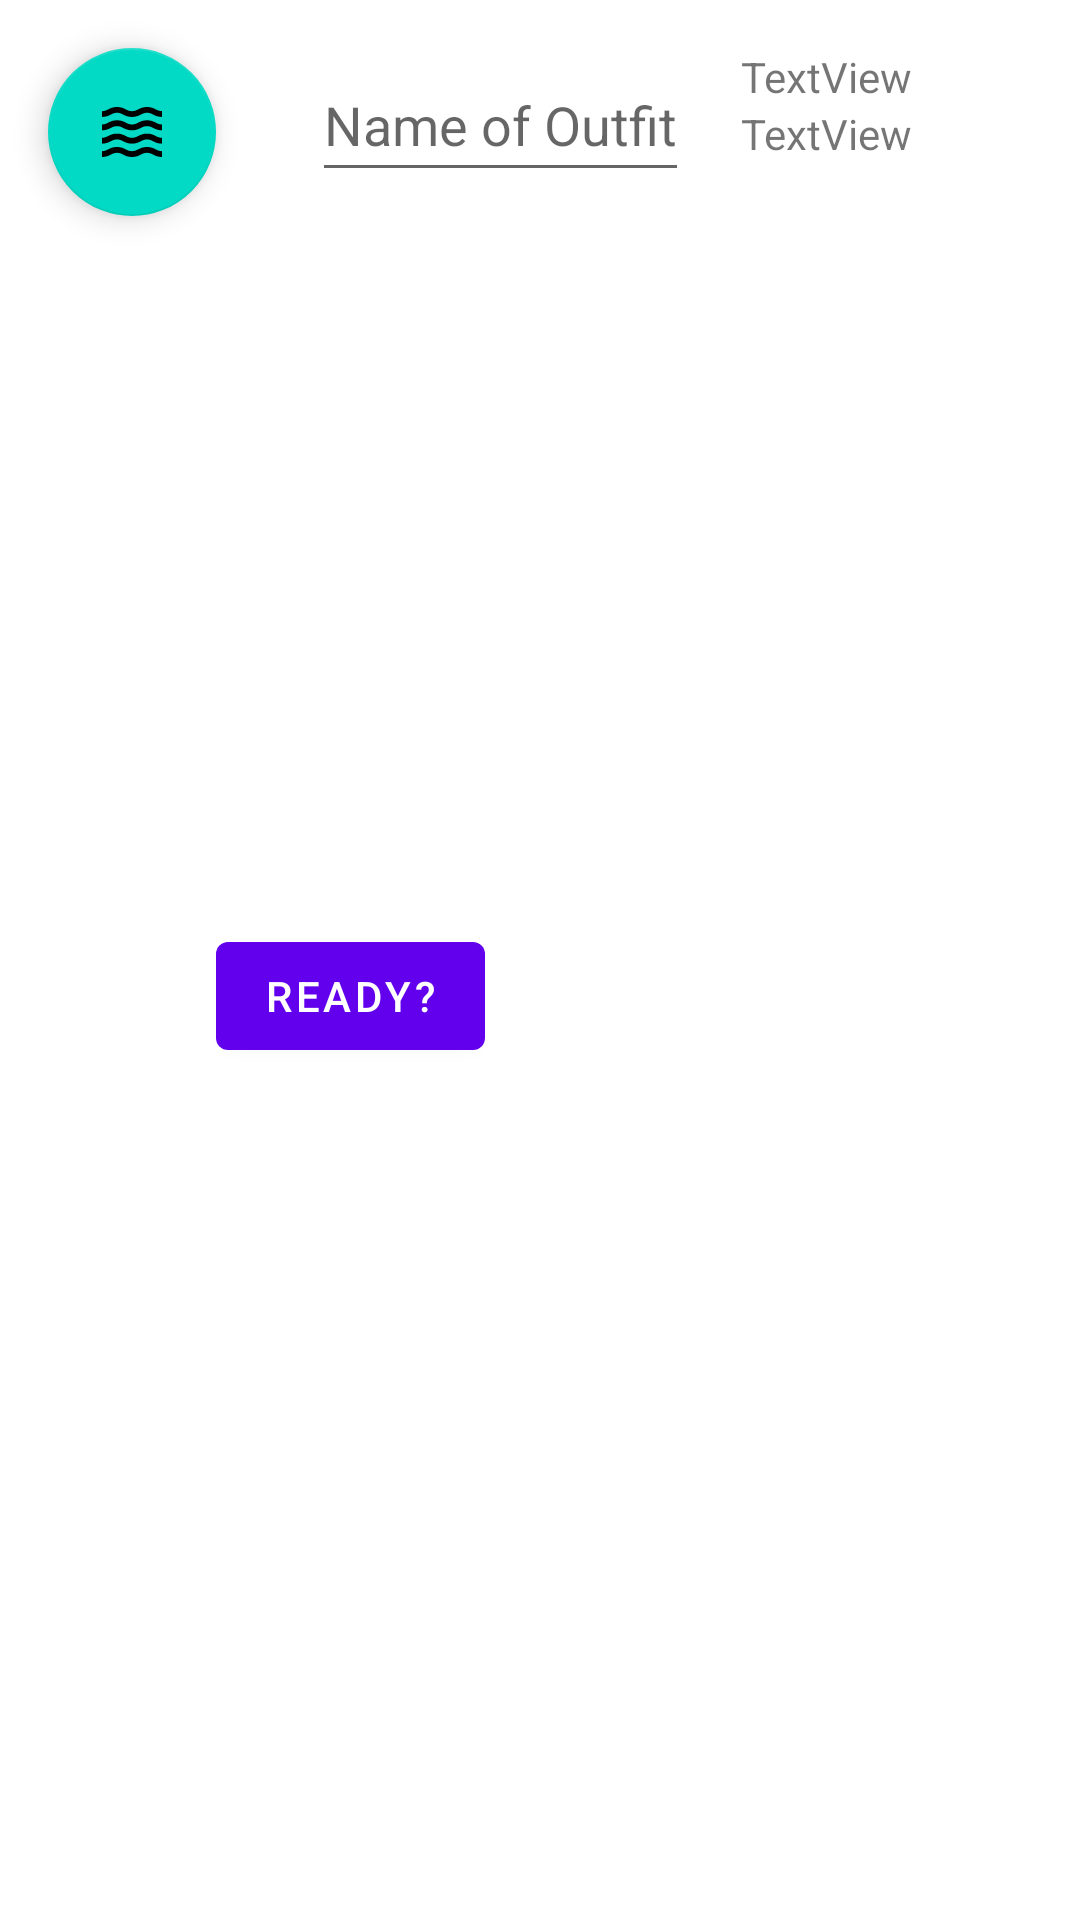

Layout XML and referenced resources for this Android screen:
<!-- AndroidManifest.xml: application theme Theme.Menu -->
<!-- res/layout/fragment_randomize_outfit.xml -->
<?xml version="1.0" encoding="utf-8"?>
<androidx.constraintlayout.widget.ConstraintLayout xmlns:android="http://schemas.android.com/apk/res/android"
    xmlns:tools="http://schemas.android.com/tools"
    android:layout_width="match_parent"
    android:layout_height="match_parent"
    xmlns:app="http://schemas.android.com/apk/res-auto"
    tools:context=".RandomizeOutfit">

    <EditText
        android:id="@+id/randomOutfit"
        android:layout_width="wrap_content"
        android:layout_height="wrap_content"
        android:layout_marginStart="32dp"

        android:layout_marginTop="16dp"
        android:hint="Name of Outfit"
        android:minHeight="48dp"
        app:layout_constraintStart_toEndOf="@+id/filterFAB"
        app:layout_constraintTop_toTopOf="parent" />

    <Button
        android:id="@+id/randomizeButton"
        android:layout_width="wrap_content"
        android:layout_height="wrap_content"
        android:layout_marginStart="72dp"
        android:layout_marginTop="24dp"
        android:text="ready?"
        app:layout_constraintStart_toStartOf="parent"
        app:layout_constraintTop_toBottomOf="@+id/recyclerViewRandom" />

    <Button
        android:id="@+id/wearButton"
        android:layout_width="wrap_content"
        android:layout_height="wrap_content"
        android:text="Wear"
        android:visibility="gone"
        android:layout_marginStart="56dp"
        android:layout_marginTop="28dp"
        app:layout_constraintStart_toEndOf="@+id/randomizeButton"
        app:layout_constraintTop_toBottomOf="@+id/recyclerViewRandom" />

    <androidx.recyclerview.widget.RecyclerView
        android:id="@+id/recyclerViewRandom"
        android:layout_width="376dp"
        android:layout_height="188dp"
        android:layout_marginStart="16dp"
        android:layout_marginTop="32dp"
        app:layout_constraintStart_toStartOf="parent"
        app:layout_constraintTop_toBottomOf="@+id/randomOutfit" />

    <com.google.android.material.floatingactionbutton.FloatingActionButton
        android:id="@+id/filterFAB"
        android:layout_width="wrap_content"
        android:layout_height="wrap_content"
        android:layout_alignParentRight="true"
        android:layout_alignParentBottom="true"
        android:layout_marginStart="16dp"
        android:layout_marginTop="16dp"
        android:src="@drawable/ic_material"
        app:fabSize="normal"
        app:layout_constraintStart_toStartOf="parent"
        app:layout_constraintTop_toTopOf="parent"
        tools:ignore="SpeakableTextPresentCheck" />

    <ImageButton
        android:id="@+id/save"
        android:layout_width="67dp"
        android:layout_height="66dp"
        android:layout_marginTop="80dp"
        android:layout_marginEnd="68dp"
        android:background="#0000"
        android:src="@drawable/ic_add_random"
        android:visibility="gone"
        app:layout_constraintEnd_toEndOf="parent"
        app:layout_constraintTop_toBottomOf="@+id/randomizeButton" />

    <ImageButton
        android:id="@+id/cancel"
        android:layout_width="wrap_content"
        android:layout_height="wrap_content"
        android:layout_marginStart="52dp"
        android:layout_marginTop="76dp"
        android:background="#0000"
        android:src="@drawable/ic_cancel_random"
        android:visibility="gone"
        app:layout_constraintStart_toStartOf="parent"
        app:layout_constraintTop_toBottomOf="@+id/randomizeButton" />

    <TextView
        android:id="@+id/textViewTemperature"
        android:layout_width="wrap_content"
        android:layout_height="wrap_content"
        android:layout_marginTop="16dp"
        android:layout_marginEnd="56dp"
        android:text="TextView"
        app:layout_constraintEnd_toEndOf="parent"
        app:layout_constraintTop_toTopOf="parent" />

    <TextView
        android:id="@+id/textViewWeather"
        android:layout_width="wrap_content"
        android:layout_height="wrap_content"
        android:text="TextView"
        app:layout_constraintEnd_toEndOf="@+id/textViewTemperature"
        app:layout_constraintStart_toStartOf="@+id/textViewTemperature"
        app:layout_constraintTop_toBottomOf="@+id/textViewTemperature" />


</androidx.constraintlayout.widget.ConstraintLayout>
<!-- resources referenced by this layout -->
<resources>
  <!-- drawable ic_add_random (drawable) -->
  <vector android:height="70dp" android:tint="#44D923"
      android:viewportHeight="24" android:viewportWidth="24"
      android:width="70dp" xmlns:android="http://schemas.android.com/apk/res/android">
      <path android:fillColor="@android:color/white" android:pathData="M19,13h-6v6h-2v-6H5v-2h6V5h2v6h6v2z"/>
  </vector>
  <!-- drawable ic_cancel_random (drawable) -->
  <vector android:height="70dp" android:tint="#D92323"
      android:viewportHeight="24" android:viewportWidth="24"
      android:width="70dp" xmlns:android="http://schemas.android.com/apk/res/android">
      <path android:fillColor="@android:color/white" android:pathData="M12,2C6.48,2 2,6.48 2,12s4.48,10 10,10 10,-4.48 10,-10S17.52,2 12,2zM4,12c0,-4.42 3.58,-8 8,-8 1.85,0 3.55,0.63 4.9,1.69L5.69,16.9C4.63,15.55 4,13.85 4,12zM12,20c-1.85,0 -3.55,-0.63 -4.9,-1.69L18.31,7.1C19.37,8.45 20,10.15 20,12c0,4.42 -3.58,8 -8,8z"/>
  </vector>
  <!-- drawable ic_material: vector/xml drawable (drawable-v24, 2134 chars, omitted) -->
  <style name="Theme.Menu" parent="Theme.MaterialComponents.DayNight.DarkActionBar">
          
          <item name="colorPrimary">@color/purple_500</item>
          <item name="colorPrimaryVariant">@color/purple_700</item>
          <item name="colorOnPrimary">@color/white</item>
          
          <item name="colorSecondary">@color/teal_200</item>
          <item name="colorSecondaryVariant">@color/teal_700</item>
          <item name="colorOnSecondary">@color/black</item>
          
          <item name="android:statusBarColor" tools:targetApi="l">?attr/colorPrimaryVariant</item>
          
      </style>
  <color name="purple_500">#FF6200EE</color>
  <color name="purple_700">#FF3700B3</color>
  <color name="white">#FFFFFFFF</color>
  <color name="teal_200">#FF03DAC5</color>
  <color name="teal_700">#FF018786</color>
  <color name="black">#FF000000</color>
</resources>
